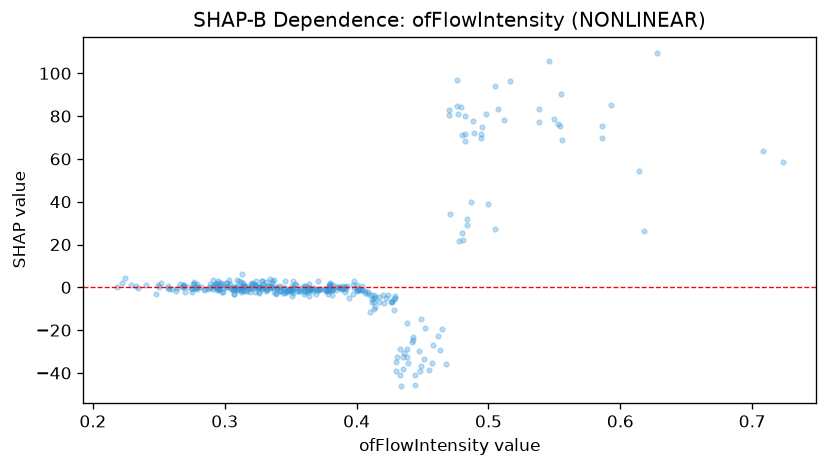

Data behind this chart, as committed beside it:
feature_value, shap_value
0.476, 96.99
0.347, -2.384
0.263, -1.739
0.348, -1.386
0.248, -2.973
0.628, 109.3
0.317, -1.84
0.315, -1.705
0.296, -0.8186
0.332, -1.066
0.465, -19.66
0.507, 83.36
0.505, 94.17
0.458, -26.83
0.546, 105.8
0.516, 96.32
0.326, -2.871
0.431, -32.61
0.326, -2.054
0.351, 0.7707
0.312, -2.08
0.433, -28.62
0.323, -2.039
0.392, -0.7072
0.249, 0.9024
0.314, -1.66
0.382, -0.799
0.404, -1.438
0.332, -0.6105
0.349, -1.252
0.457, -35.33
0.427, -6.464
0.313, -1.47
0.327, 0.1185
0.422, -5.035
0.394, -5.047
0.319, -2.147
0.299, -0.2563
0.451, -33.68
0.384, 0.007944
0.554, 75.52
0.266, 1.62
0.302, 0.2374
0.314, 1.186
0.413, -4.865
0.444, -45.73
0.368, -0.2147
0.479, 84.13
0.723, 58.6
0.275, -2.102
0.4, -1.531
0.312, 2.415
0.307, -3.273
0.397, -3.106
0.299, -2.122
0.346, -2.659
0.365, -1.246
0.351, -3.834
0.27, -2.301
0.443, -23.1
... 317 more rows
